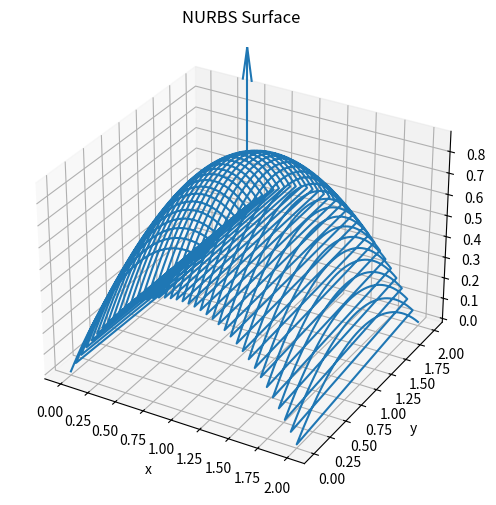

Generate this figure with matplotlib:
#!/usr/bin/env python3
# -*- coding: utf-8 -*-

import numpy as np
from mpl_toolkits.mplot3d import Axes3D
import matplotlib
import matplotlib.pyplot as plt


#quadratic surface
P = np.array([

    [[0.0, 0.0, 0.0],
     [0.0, 1.0, 0.5],
     [0.0, 2.0, 0.0]],

    [[1.0, 0.0, 1.0],
     [1.0, 1.0, 2.0],
     [1.0, 2.0, 1.0]],

    [[2.0, 0.0, 0.0],
     [2.0, 1.0, 0.5],
     [2.0, 2.0, 0.0]]

])

weights = np.ones((3,3))

# Degrees
p = 2
q = 2

# Knot vectors
Xi  = np.array([0,0,0,1,1,1], dtype=float)
Eta = np.array([0,0,0,1,1,1], dtype=float)

# B-SPLINE BASIS
def bspline_basis(i, p, xi, Xi):

    if p == 0:

        if (Xi[i] <= xi < Xi[i+1]) or \
           (xi == Xi[-1] and Xi[i] <= xi <= Xi[i+1]):
            return 1.0

        return 0.0

    left = 0.0
    right = 0.0

    den1 = Xi[i+p] - Xi[i]
    den2 = Xi[i+p+1] - Xi[i+1]

    if den1 != 0:
        left = ((xi - Xi[i]) / den1) * \
                bspline_basis(i, p-1, xi, Xi)

    if den2 != 0:
        right = ((Xi[i+p+1] - xi) / den2) * \
                 bspline_basis(i+1, p-1, xi, Xi)

    return left + right

# NURBS BASIS
def nurbs_basis(i, j, xi, eta):

    n = P.shape[0]
    m = P.shape[1]

    numerator = (
        bspline_basis(i, p, xi, Xi)
        *
        bspline_basis(j, q, eta, Eta)
        *
        weights[i,j]
    )

    denom = 0.0

    for a in range(n):
        for b in range(m):

            denom += (
                bspline_basis(a,p,xi,Xi)
                *
                bspline_basis(b,q,eta,Eta)
                *
                weights[a,b]
            )

    return numerator / denom

# SURFACE POINT
def surface_point(xi, eta):

    n = P.shape[0]
    m = P.shape[1]

    x = np.zeros(3)

    for i in range(n):
        for j in range(m):

            R = nurbs_basis(i,j,xi,eta)

            x += R * P[i,j]

    return x

# DERIVATIVES
def dx_dxi(xi, eta, h=1e-5):

    return (
        surface_point(xi+h, eta)
        -
        surface_point(xi-h, eta)
    ) / (2*h)

def dx_deta(xi, eta, h=1e-5):

    return (
        surface_point(xi, eta+h)
        -
        surface_point(xi, eta-h)
    ) / (2*h)

def d2x_dxi2(xi, eta, h=1e-5):

    return (
        surface_point(xi+h, eta)
        - 2*surface_point(xi,eta)
        + surface_point(xi-h, eta)
    ) / (h*h)

def d2x_deta2(xi, eta, h=1e-5):

    return (
        surface_point(xi, eta+h)
        - 2*surface_point(xi,eta)
        + surface_point(xi, eta-h)
    ) / (h*h)

def d2x_dxideta(xi, eta, h=1e-5):

    return (
        surface_point(xi+h, eta+h)
        -
        surface_point(xi+h, eta-h)
        -
        surface_point(xi-h, eta+h)
        +
        surface_point(xi-h, eta-h)
    ) / (4*h*h)

# PARAMETRIC LOCATION
xi  = 0.5
eta = 0.5

# FIRST DERIVATIVES
g1 = dx_dxi(xi, eta)
g2 = dx_deta(xi, eta)

# NORMAL VECTOR
cross = np.cross(g1, g2)

n = cross / np.linalg.norm(cross)

# SECOND DERIVATIVES
x11 = d2x_dxi2(xi, eta)
x22 = d2x_deta2(xi, eta)
x12 = d2x_dxideta(xi, eta)

# FIRST FUNDAMENTAL FORM
a11 = np.dot(g1, g1)
a12 = np.dot(g1, g2)
a21 = a12
a22 = np.dot(g2, g2)

A = np.array([
    [a11, a12],
    [a21, a22]
])

# SECOND FUNDAMENTAL FORM
b11 = np.dot(x11, n)
b12 = np.dot(x12, n)
b21 = b12
b22 = np.dot(x22, n)

B = np.array([
    [b11, b12],
    [b21, b22]
])

print("\nFirst Fundamental Form:")
print(A)

print("\nSecond Fundamental Form:")
print(B)

print("\nNormal Vector:")
print(n)

# SURFACE SAMPLING
Nu = 40
Nv = 40

surface_data = []

for u in np.linspace(0,1,Nu):

    for v in np.linspace(0,1,Nv):

        x = surface_point(u,v)

        surface_data.append(x)

    surface_data.append([np.nan,np.nan,np.nan])

surface_data = np.array(surface_data)

np.savetxt(
    "surface.dat",
    surface_data,
    fmt="%.8f"
)

# MATPLOTLIB PLOT
fig = plt.figure(figsize=(8,6))

ax = fig.add_subplot(111, projection='3d')

valid = ~np.isnan(surface_data[:,0])

ax.plot(
    surface_data[valid,0],
    surface_data[valid,1],
    surface_data[valid,2]
)

# Normal vector at parametric point
x0 = surface_point(xi, eta)

ax.quiver(
    x0[0], x0[1], x0[2],
    n[0], n[1], n[2],
    length=0.5
)

ax.set_xlabel("x")
ax.set_ylabel("y")
ax.set_zlabel("z")

plt.title("NURBS Surface")

plt.show()


# GNUPLOT SCRIPT
gnuplot_script = r'''
set hidden3d
set xlabel "x"
set ylabel "y"
set zlabel "z"

splot "surface.dat" using 1:2:3 with lines lw 1
'''

with open("plot.gnu", "w") as f:
    f.write(gnuplot_script)

print("\nGenerated:")
print("  surface.dat")
print("  plot.gnu")
